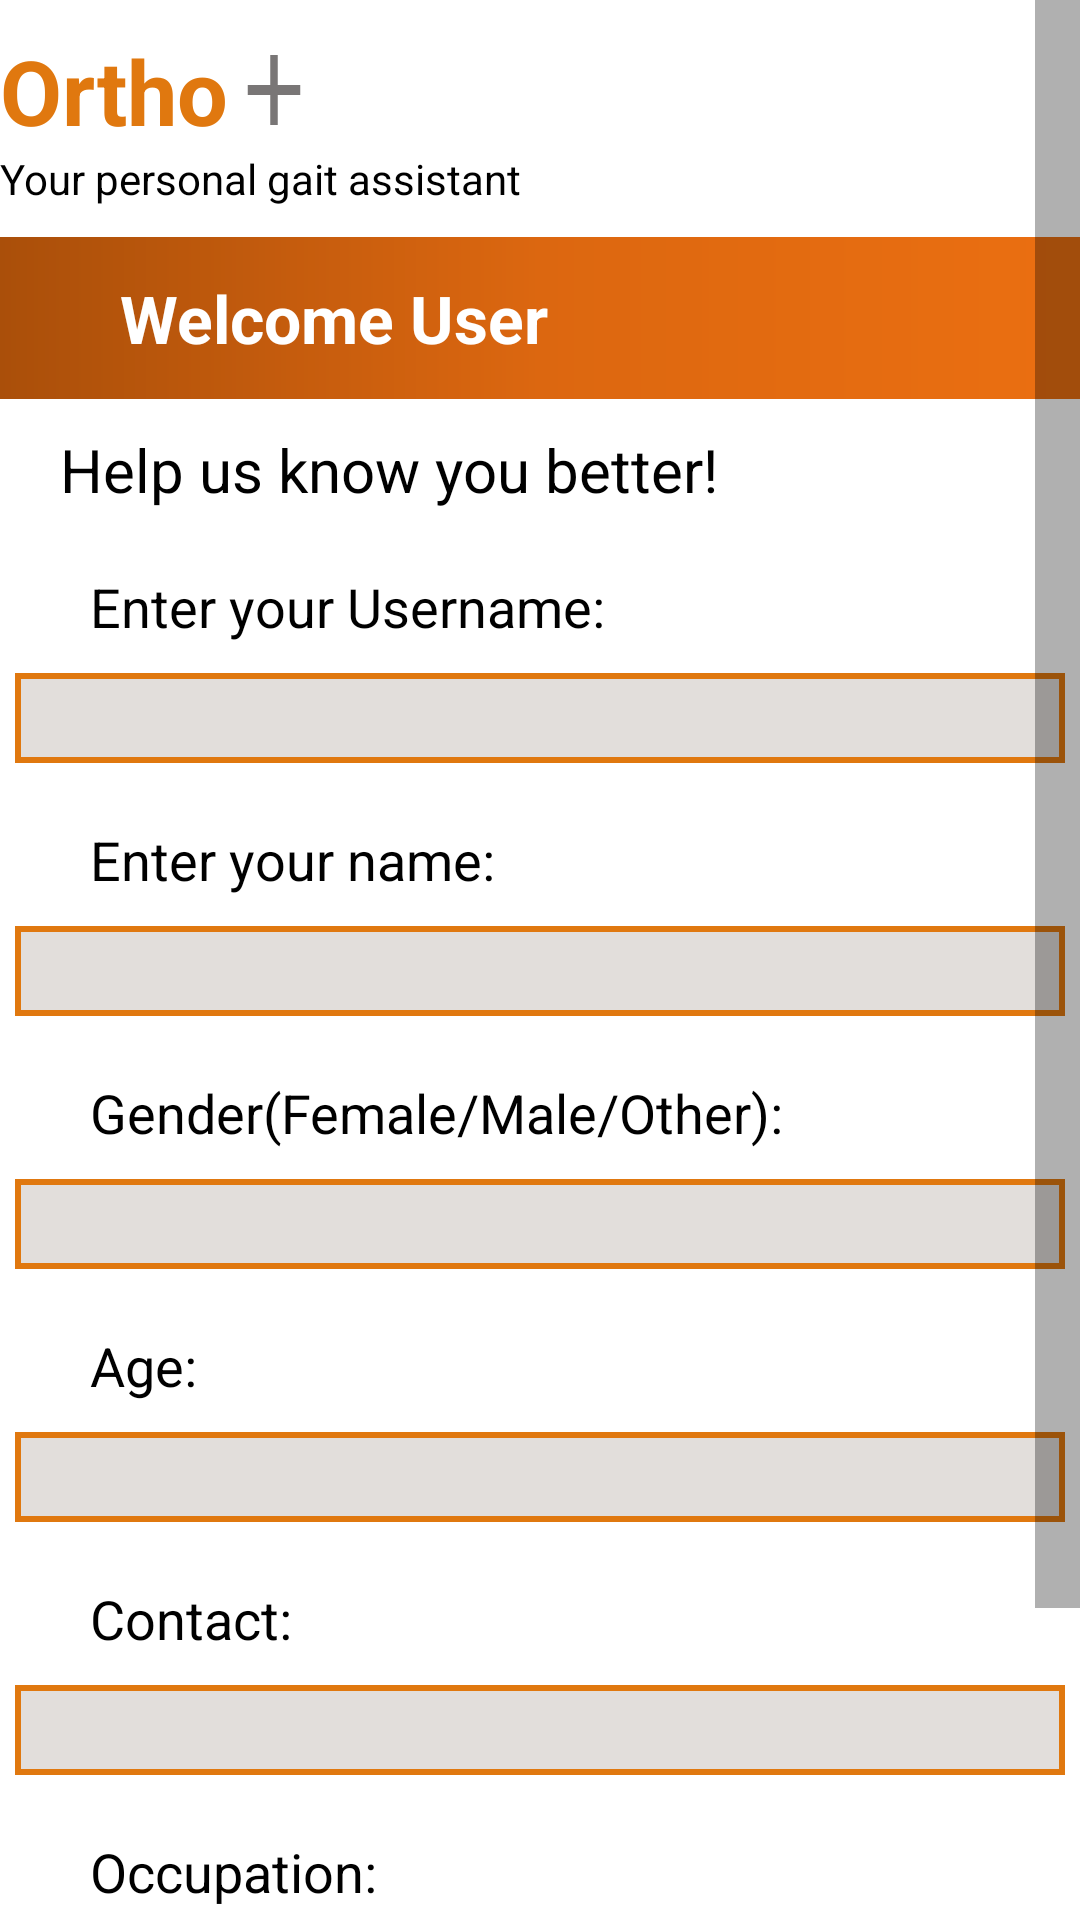

Reconstruct the res/layout file that produces this screen, plus the resources it refers to.
<!-- AndroidManifest.xml: application theme Theme.GaitAnalyzer20 -->
<!-- res/layout/know_more.xml -->
<?xml version="1.0" encoding="utf-8"?>
<ScrollView xmlns:android="http://schemas.android.com/apk/res/android"
    xmlns:app="http://schemas.android.com/apk/res-auto"
    xmlns:tools="http://schemas.android.com/tools"
    android:layout_width="match_parent"
    android:layout_height="match_parent"

    android:scrollbarSize="15sp"
    android:scrollbarDefaultDelayBeforeFade="5"
    android:scrollbarAlwaysDrawHorizontalTrack="true"
    android:scrollbarAlwaysDrawVerticalTrack="true"

    tools:context=".Lower_back_ailment">
<LinearLayout xmlns:android="http://schemas.android.com/apk/res/android"
    xmlns:tools="http://schemas.android.com/tools"
    xmlns:app="http://schemas.android.com/apk/res-auto"
    android:layout_width="match_parent"
    android:layout_height="match_parent"
    android:orientation="vertical"
    tools:context=".Know_more">


    <LinearLayout
        android:layout_width="match_parent"
        android:layout_height="40dp"
        android:layout_marginTop="10dp">

        <TextView
            android:layout_width="wrap_content"
            android:layout_height="match_parent"
            android:textSize="30dp"
            android:text="@string/app_name"

            android:id="@+id/textView2"
            android:textColor="#E0780F"
            android:textStyle="bold"
            android:textAlignment="center"
            android:gravity="center"/>
        <ImageView
            android:layout_width="30dp"
            android:layout_height="40dp"
            android:background="@drawable/ic_baseline_add_24"/>



    </LinearLayout>
    <TextView
        android:layout_width="match_parent"
        android:layout_height="wrap_content"
        android:textColor="#000"
        android:text="@string/description"/>
    <LinearLayout
        android:layout_width="match_parent"
        android:layout_height="54dp"
        android:layout_marginTop="10dp"
        android:background="@drawable/gradient_bg">
        <ImageView
            android:id="@+id/imageView1"
            android:layout_width="40dp"
            android:layout_height="match_parent"
            android:layout_gravity="left"
            app:srcCompat="@drawable/ic_baseline_menu_24" />

        <TextView
            android:id="@+id/textView"
            android:layout_width="330dp"
            android:textSize="22dp"
            android:gravity="fill_vertical"
            android:textColor="#fff"
            android:textStyle="bold"
            android:layout_height="match_parent"
            android:text="@string/welcome_msg" />

        <ImageView
            android:id="@+id/imageView2"
            android:layout_width="40dp"
            android:layout_height="match_parent"
            android:layout_gravity="right"
            app:srcCompat="@drawable/ic_baseline_account_circle_24" />
    </LinearLayout>

    <TextView
        android:id="@+id/textView6"
        android:layout_width="match_parent"
        android:layout_height="wrap_content"
        android:textColor="#000"
        android:layout_marginTop="10dp"
        android:layout_marginLeft="20dp"
        android:textSize="20sp"
        android:text="@string/top_msg" />
    <TextView
        android:id="@+id/Username"
        android:layout_width="match_parent"
        android:layout_height="wrap_content"
        android:layout_marginLeft="30dp"
        android:textColor="#000"
        android:layout_marginTop="20dp"
        android:textSize="18sp"
        android:text="@string/u_name" />

    <EditText
        android:id="@+id/U_Name"
        android:layout_width="350dp"
        android:layout_gravity="center"
        android:background="@drawable/rect_ip_style"
        android:layout_height="30dp"
        android:ems="10"
        android:layout_marginTop="10dp"
        android:inputType="text"
        />

    <TextView
        android:id="@+id/textView7"
        android:layout_width="match_parent"
        android:layout_height="wrap_content"
        android:layout_marginLeft="30dp"
        android:textColor="#000"
        android:layout_marginTop="20dp"
        android:textSize="18sp"
        android:text="@string/name" />

    <EditText
        android:id="@+id/Name"
        android:layout_width="350dp"
        android:layout_gravity="center"
        android:background="@drawable/rect_ip_style"
        android:layout_height="30dp"
        android:ems="10"
        android:layout_marginTop="10dp"
        android:inputType="textPersonName"
        />

    <TextView
        android:id="@+id/textView8"
        android:layout_marginLeft="30dp"
        android:layout_width="match_parent"
        android:layout_height="wrap_content"
        android:textColor="#000"
        android:layout_marginTop="20dp"
        android:textSize="18dp"
        android:text="@string/gender" />

    <EditText
        android:id="@+id/Gender"
        android:layout_width="350dp"
        android:layout_gravity="center"
        android:layout_marginTop="10dp"
        android:background="@drawable/rect_ip_style"
        android:layout_height="30dp"
        android:ems="10"
        android:inputType="textPersonName" />

    <TextView
        android:id="@+id/textView9"
        android:layout_width="350dp"
        android:layout_height="wrap_content"
        android:layout_marginLeft="30dp"

        android:textColor="#000"
        android:textSize="18dp"
        android:layout_marginTop="20dp"
        android:text="@string/dob"/>

    <EditText
        android:id="@+id/dob"
        android:layout_width="350dp"
        android:layout_gravity="center"
        android:background="@drawable/rect_ip_style"
        android:layout_height="30dp"
        android:ems="10"
        android:layout_marginTop="10dp"
        android:inputType="number" />
    <TextView
        android:layout_width="350dp"
        android:layout_height="wrap_content"
        android:layout_marginLeft="30dp"

        android:textColor="#000"
        android:textSize="18dp"
        android:layout_marginTop="20dp"
        android:text="@string/mobile"/>
    <EditText
        android:id="@+id/mobile"
        android:layout_width="350dp"
        android:layout_gravity="center"
        android:background="@drawable/rect_ip_style"
        android:layout_height="30dp"
        android:ems="10"
        android:layout_marginTop="10dp"
        android:inputType="phone" />



    <TextView
        android:id="@+id/textView11"
        android:layout_width="match_parent"
        android:layout_height="wrap_content"
        android:textColor="#000"
        android:layout_marginLeft="30dp"
        android:layout_marginTop="20dp"
        android:textSize="18dp"
        android:text="@string/job" />

    <EditText
        android:id="@+id/occupation"
        android:layout_width="350dp"
        android:layout_gravity="center"
        android:background="@drawable/rect_ip_style"
        android:layout_height="30dp"
        android:ems="10"
        android:layout_marginTop="10dp"
        android:inputType="textPersonName"/>

    <androidx.appcompat.widget.AppCompatButton
        android:id="@+id/button5"
        android:layout_width="300dp"
        android:layout_marginTop="40dp"
        android:layout_height="wrap_content"
        android:layout_gravity="center"
        android:textColor="#FFF"
        android:textSize="18sp"
        android:text="@string/button_next"
        android:background="@drawable/button_style"
        />


</LinearLayout>
</ScrollView>
<!-- resources referenced by this layout -->
<resources>
  <!-- drawable button_style (drawable) -->
  <?xml version="1.0" encoding="utf-8"?>
  <shape xmlns:android="http://schemas.android.com/apk/res/android" android:shape="rectangle">
      <stroke
          android:width="1dp"
          android:color="#e87723"
          />
      <corners android:radius="20dp"/>
      <solid android:color ="#E0780F"/>
  </shape>
  <!-- drawable gradient_bg (drawable) -->
  <?xml version="1.0" encoding="utf-8"?>
  <shape
      android:shape = "rectangle"
      xmlns:android = "http://schemas.android.com/apk/res/android" >
  
      <gradient
          android:startColor = "#aa4f0a"
          android:centerColor = "#dc6710"
          android:endColor = "#eb6f11"
          android:type = "linear" />
  </shape>
  <!-- drawable ic_baseline_add_24 (drawable) -->
  <vector android:height="18dp" android:tint="#797676"
      android:viewportHeight="24" android:viewportWidth="24"
      android:width="18dp" xmlns:android="http://schemas.android.com/apk/res/android">
      <path android:fillColor="@android:color/white" android:pathData="M19,13h-6v6h-2v-6H5v-2h6V5h2v6h6v2z"/>
  </vector>
  <!-- drawable rect_ip_style (drawable) -->
  <?xml version="1.0" encoding="utf-8"?>
  <shape xmlns:android="http://schemas.android.com/apk/res/android" android:shape="rectangle">
      <stroke
          android:width="2dp"
          android:color="#E0780F"
          />
      <solid android:color="#E2DEDB"></solid>
      <padding android:left="10dp"></padding>
  
  </shape>
  <string name="app_name">Ortho</string>
  <string name="button_next">Next </string>
  <string name="description">Your personal gait assistant</string>
  <string name="dob">Age:  </string>
  <string name="gender">Gender(Female/Male/Other): </string>
  <string name="job">Occupation: </string>
  <string name="mobile">Contact: </string>
  <string name="name">Enter your name:</string>
  <string name="top_msg">Help us know you better!</string>
  <string name="u_name">Enter your Username: </string>
  <string name="welcome_msg">Welcome User</string>
  <style name="Theme.GaitAnalyzer20" parent="Theme.MaterialComponents.DayNight.DarkActionBar">
          
          <item name="colorPrimary">@color/purple_500</item>
          <item name="colorPrimaryVariant">@color/purple_700</item>
          <item name="colorOnPrimary">@color/white</item>
          
          <item name="colorSecondary">@color/teal_200</item>
          <item name="colorSecondaryVariant">@color/teal_700</item>
          <item name="colorOnSecondary">@color/black</item>
          
          <item name="android:statusBarColor" tools:targetApi="l">?attr/colorPrimaryVariant</item>
          
      </style>
  <!-- not gathered from this repository: default colours our renderer supplied (Android Studio template values) -->
  <color name="purple_500">#FF6200EE</color>
  <color name="purple_700">#FF3700B3</color>
  <color name="teal_200">#FF03DAC5</color>
  <color name="teal_700">#FF018786</color>
  <color name="black">#FF000000</color>
  <color name="white">#FFFFFFFF</color>
</resources>
